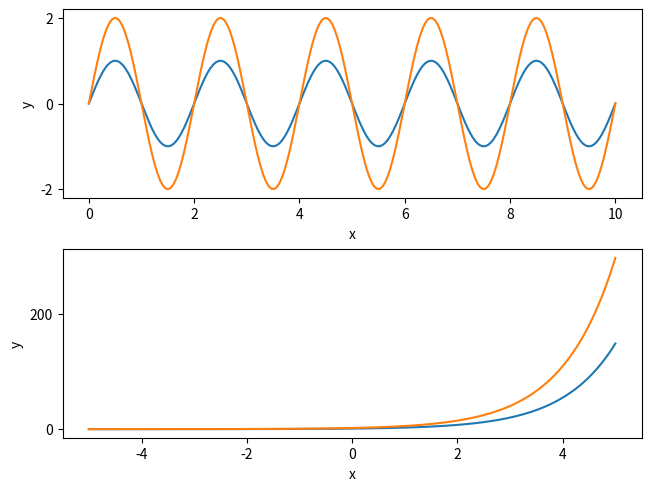
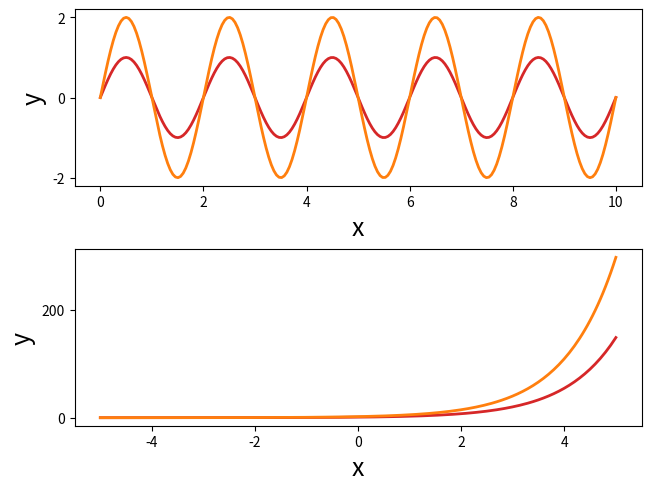
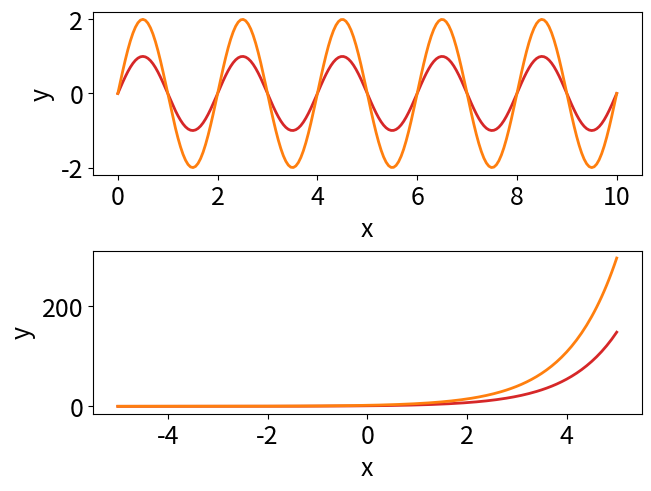
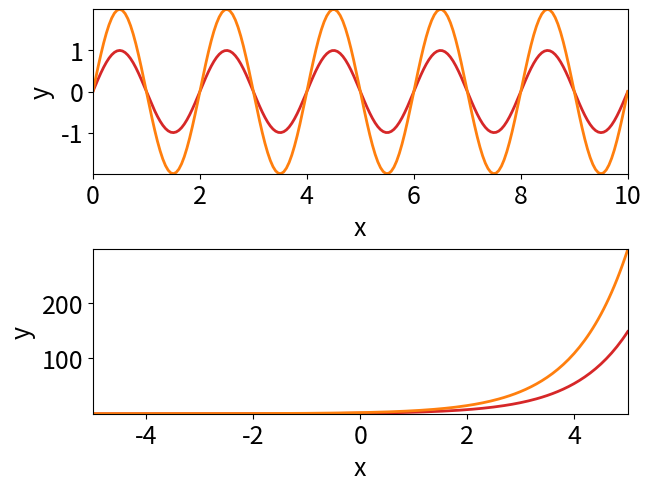

Here is the Python script that generated these plots, in order:
import numpy as np
import matplotlib.pyplot as plt

plt.rcParams['figure.constrained_layout.use'] = True

x = np.linspace(0, 10, 200)
y = np.sin(2*np.pi*0.5*x)
fig, (ax1, ax2) = plt.subplots(2, 1)
ax1.plot(x, y)
ax1.plot(x, 2*y)
ax1.set_xlabel('x')
ax1.set_ylabel('y')
x = np.linspace(-5, 5, 200)
y = np.exp(x)
ax2.plot(x, y)
ax2.plot(x, 2*y)
ax2.set_xlabel('x')
ax2.set_ylabel('y')
fig.savefig('code-plain.png')

x = np.linspace(0, 10, 200)
y = np.sin(2*np.pi*0.5*x)
fig, (ax1, ax2) = plt.subplots(2, 1)
ax1.plot(x, y, color='tab:red', lw=2)
ax1.plot(x, 2*y, color='tab:orange', lw=2)
ax1.set_xlabel('x', fontsize=18)
ax1.set_ylabel('y', fontsize=18)
x = np.linspace(-5, 5, 200)
y = np.exp(x)
ax2.plot(x, y, color='tab:red', lw=2)
ax2.plot(x, 2*y, color='tab:orange', lw=2)
ax2.set_xlabel('x', fontsize=18)
ax2.set_ylabel('y', fontsize=18)
fig.savefig('code-params.png')


def sine_plot(ax, color1, color2, lw):
    x = np.linspace(0, 10, 200)
    y = np.sin(2*np.pi*0.5*x)
    ax.plot(x, y, color=color1, lw=lw)
    ax.plot(x, 2*y, color=color2, lw=lw)
    ax.set_xlabel('x')
    ax.set_ylabel('y')

def exp_plot(ax, color1, color2, lw):
    x = np.linspace(-5, 5, 200)
    y = np.exp(x)
    ax.plot(x, y, color=color1, lw=lw)
    ax.plot(x, 2*y, color=color2, lw=lw)
    ax.set_xlabel('x')
    ax.set_ylabel('y')

plt.rcParams['font.size'] = 18
color1 = 'tab:red'
color2 = 'tab:orange'
lw = 2
fig, (ax1, ax2) = plt.subplots(2, 1)
sine_plot(ax1, color1, color2, lw)
exp_plot(ax2, color1, color2, lw)
fig.savefig('code-rcparams.png')


def plot_style():
    class s: pass
    s.lsSmall = dict(color='tab:red', lw=2)
    s.lsLarge = dict(color='tab:orange', lw=2)
    plt.rcParams['figure.constrained_layout.use'] = True
    plt.rcParams['font.size'] = 18
    plt.rcParams['axes.xmargin'] = 0
    plt.rcParams['axes.ymargin'] = 0
    return s

def sine_plot(ax, s):
    x = np.linspace(0, 10, 200)
    y = np.sin(2*np.pi*0.5*x)
    ax.plot(x, y, **s.lsSmall)
    ax.plot(x, 2*y, **s.lsLarge)
    ax.set_xlabel('x')
    ax.set_ylabel('y')

def exp_plot(ax, s):
    x = np.linspace(-5, 5, 200)
    y = np.exp(x)
    ax.plot(x, y, **s.lsSmall)
    ax.plot(x, 2*y, **s.lsLarge)
    ax.set_xlabel('x')
    ax.set_ylabel('y')

s = plot_style()
# the figure:
fig, (ax1, ax2) = plt.subplots(2, 1)
sine_plot(ax1, s)
exp_plot(ax2, s)
fig.savefig('code-plotstyle.png')
